Image classification data set "LR" (omarbesbes/RUnet on GitHub). Class labels (4): berry, bird, dog, flower.

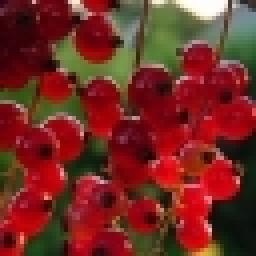
Label: berry

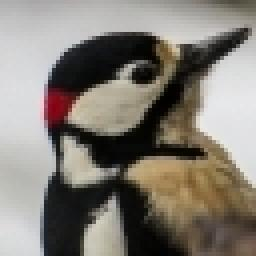
Label: bird

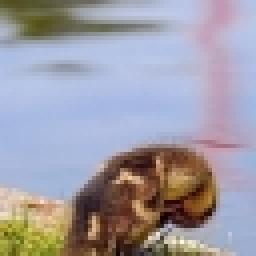
Label: bird

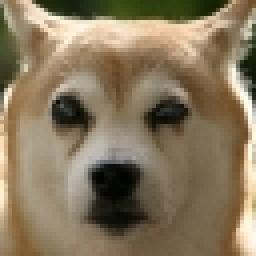
Label: dog

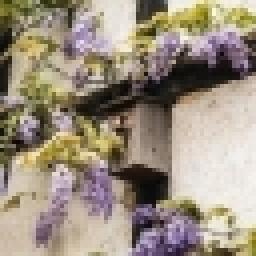
Label: flower

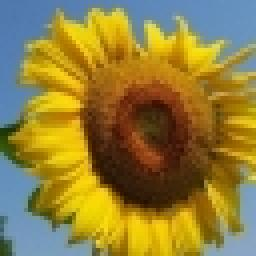
Label: flower
